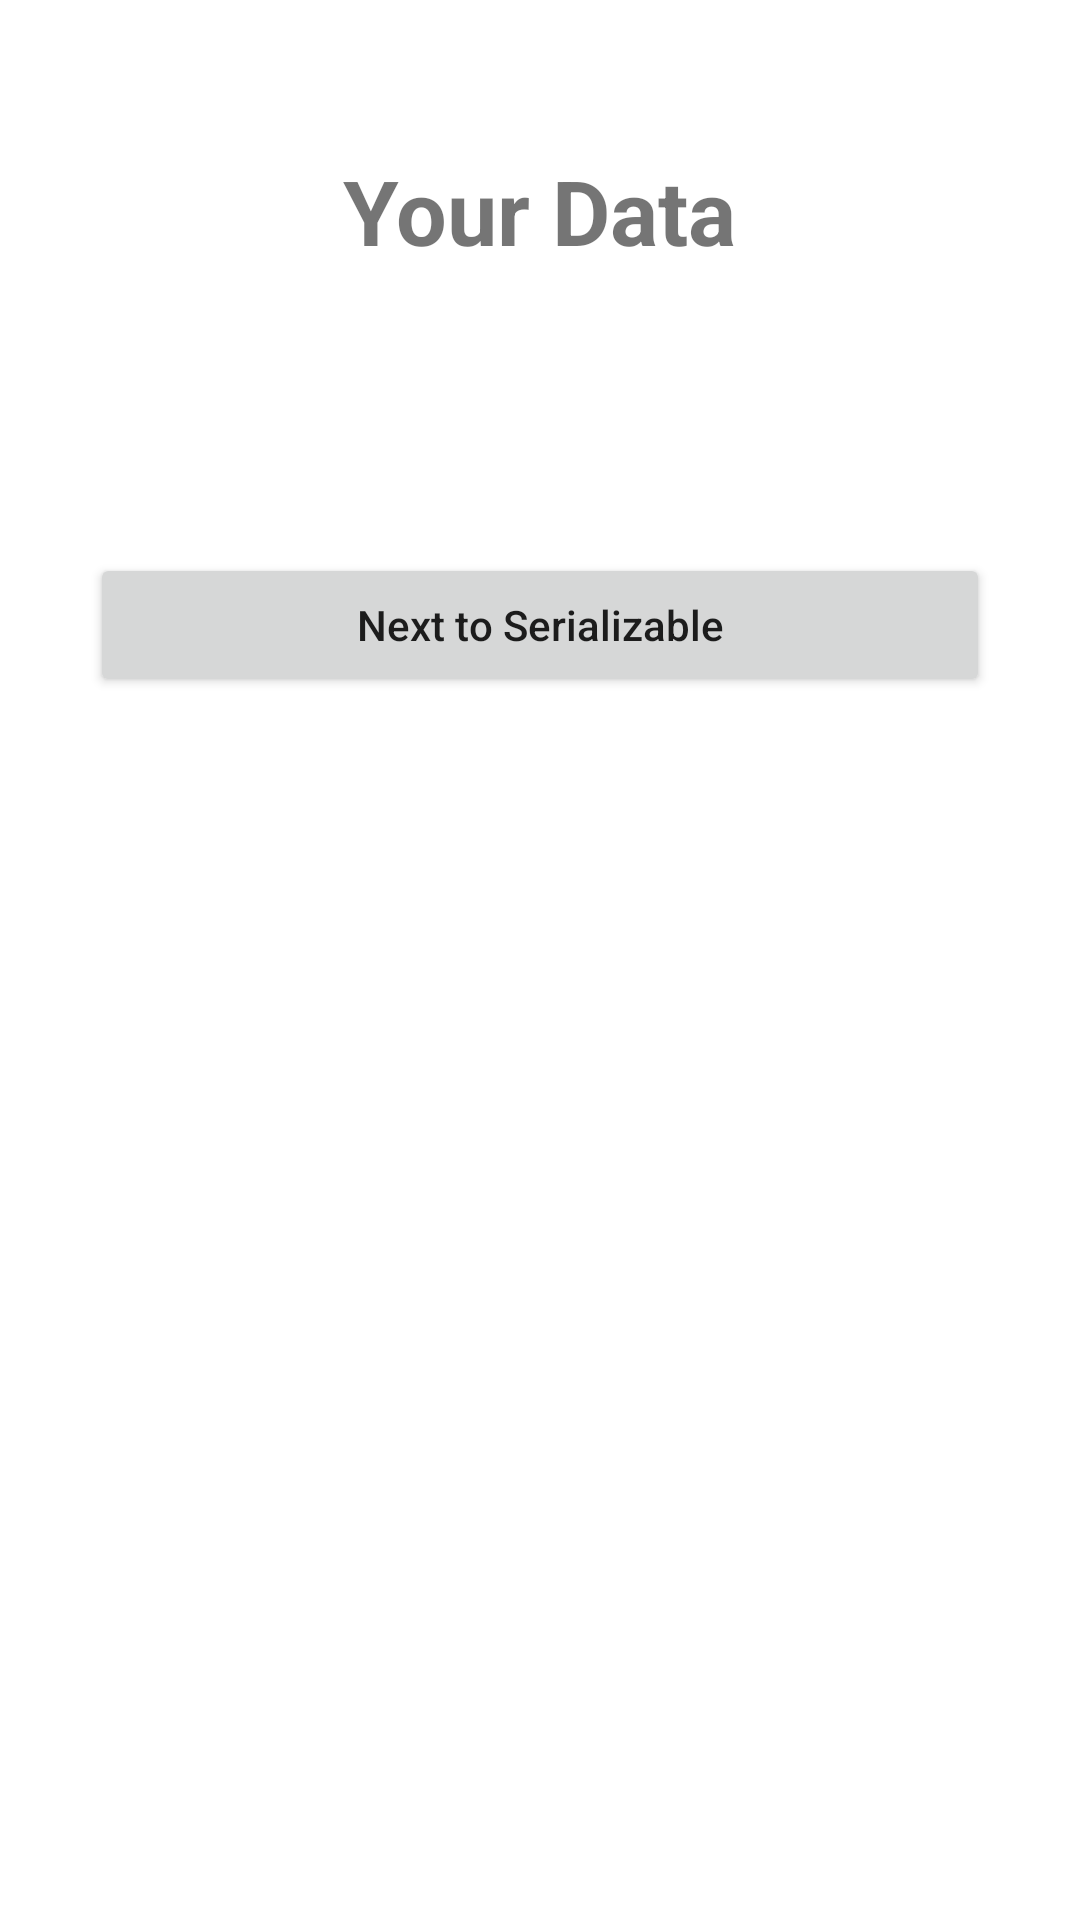

This screen was rendered from an Android layout file. Write that file and the resources it references.
<!-- AndroidManifest.xml: application theme Theme.LatihanChapter3 -->
<!-- res/layout/activity_main2.xml -->
<?xml version="1.0" encoding="utf-8"?>
<androidx.constraintlayout.widget.ConstraintLayout xmlns:android="http://schemas.android.com/apk/res/android"
    xmlns:app="http://schemas.android.com/apk/res-auto"
    xmlns:tools="http://schemas.android.com/tools"
    android:layout_width="match_parent"
    android:layout_height="match_parent"
    android:padding="30dp"
    tools:context=".MainActivity2">

    <TextView
        android:id="@+id/tv_title"
        android:layout_width="wrap_content"
        android:layout_height="wrap_content"
        android:text="Your Data"
        android:textStyle="bold"
        android:textSize="30dp"
        app:layout_constraintStart_toStartOf="parent"
        app:layout_constraintEnd_toEndOf="parent"
        app:layout_constraintTop_toTopOf="parent"
        android:layout_marginTop="20dp" />

    <TextView
        android:id="@+id/tv_name"
        android:layout_width="wrap_content"
        android:layout_height="wrap_content"
        android:layout_marginTop="10dp"
        android:textSize="20dp"
        app:layout_constraintTop_toBottomOf="@+id/tv_title"
        app:layout_constraintStart_toStartOf="parent"
        app:layout_constraintEnd_toEndOf="parent"
        tools:text="Name" />

    <TextView
        android:id="@+id/tv_dob"
        android:layout_width="wrap_content"
        android:layout_height="wrap_content"
        android:textSize="20dp"
        android:layout_marginTop="10dp"
        app:layout_constraintTop_toBottomOf="@+id/tv_name"
        app:layout_constraintStart_toStartOf="parent"
        app:layout_constraintEnd_toEndOf="parent"
        tools:text="2000" />

    <Button
        android:id="@+id/btn_next"
        android:layout_width="match_parent"
        android:layout_height="wrap_content"
        android:text="Next to Serializable"
        android:textAllCaps="false"
        app:layout_goneMarginTop="30dp"
        app:layout_constraintTop_toBottomOf="@+id/tv_dob"
        app:layout_constraintStart_toStartOf="parent"
        app:layout_constraintEnd_toEndOf="parent"
        android:layout_marginTop="20dp" />

</androidx.constraintlayout.widget.ConstraintLayout>
<!-- resources referenced by this layout -->
<resources>
  <style name="Theme.LatihanChapter3" parent="Theme.MaterialComponents.DayNight.DarkActionBar">
          
          <item name="colorPrimary">@color/purple_500</item>
          <item name="colorPrimaryVariant">@color/purple_700</item>
          <item name="colorOnPrimary">@color/white</item>
          
          <item name="colorSecondary">@color/teal_200</item>
          <item name="colorSecondaryVariant">@color/teal_700</item>
          <item name="colorOnSecondary">@color/black</item>
          
          <item name="android:statusBarColor">?attr/colorPrimaryVariant</item>
          
      </style>
  <!-- not gathered from this repository: default colours our renderer supplied (Android Studio template values) -->
  <color name="purple_500">#FF6200EE</color>
  <color name="purple_700">#FF3700B3</color>
  <color name="teal_200">#FF03DAC5</color>
  <color name="teal_700">#FF018786</color>
  <color name="black">#FF000000</color>
  <color name="white">#FFFFFFFF</color>
</resources>
